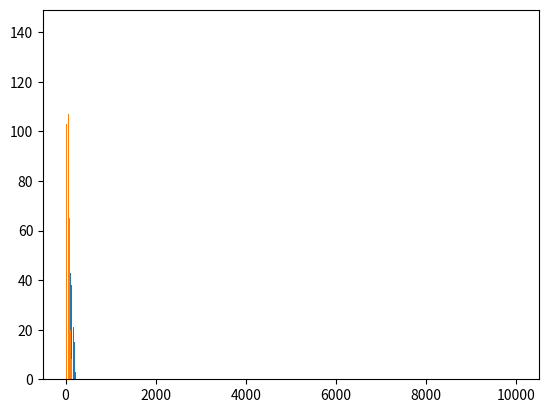

The matplotlib source for this figure:
import numpy as np
import random as rd
import matplotlib.pyplot as plt
N = 300
Ngrain = 10000
C = 1.0
P = 1
piles = np.zeros(N+1)
# tombe_pile: applique la loi aux piles de grain
# Arg : int[] piles
# Retour : int[] r le tableau modifié
def tombe_pile():
    global piles
    global P
    global C
    nbDeplace = 0
    for i in range(len(piles)-1):
        h = piles[i]-piles[i+1]
        if (h>P):
            nbGrain = P*((int)((h/P+C)/C*rd.random())+1)
            piles[i] -= nbGrain
            piles[i+1] += nbGrain
            nbDeplace += nbGrain
    return nbDeplace

for e in range(Ngrain):
    piles[0] += P
    tombe_pile()
plt.bar(range(0,N+1),piles)
plt.show()

## Nb de grains déplacés
import numpy as np
import random as rd
import matplotlib.pyplot as plt
N = 300
Ngrain = 10000
C = 2.0
P = 1.0
piles = np.zeros(N+1)
NGrains = np.zeros(Ngrain)
# tombe_pile: applique la loi aux piles de grain
# Arg : int[] piles
# Retour : int[] r le tableau modifié
def tombe_pile():
    global piles
    global P
    global C
    nbDeplace = 0
    for i in range(len(piles)-1):
        h = piles[i]-piles[i+1]
        if (h>P):
            nbGrain = P*((int)((h/P+C)/C*rd.random())+1)
            piles[i] -= nbGrain
            piles[i+1] += nbGrain
            nbDeplace += nbGrain
    return nbDeplace

for e in range(Ngrain):
    piles[0] += P
    dep = tombe_pile()
    NGrains[int(dep)] += +1
plt.bar(range(Ngrain),NGrains)
plt.show()

## P = la force de gravité ? => AUGMENTE la taille
## C est responsable de l'aléatoire => diminue le relief